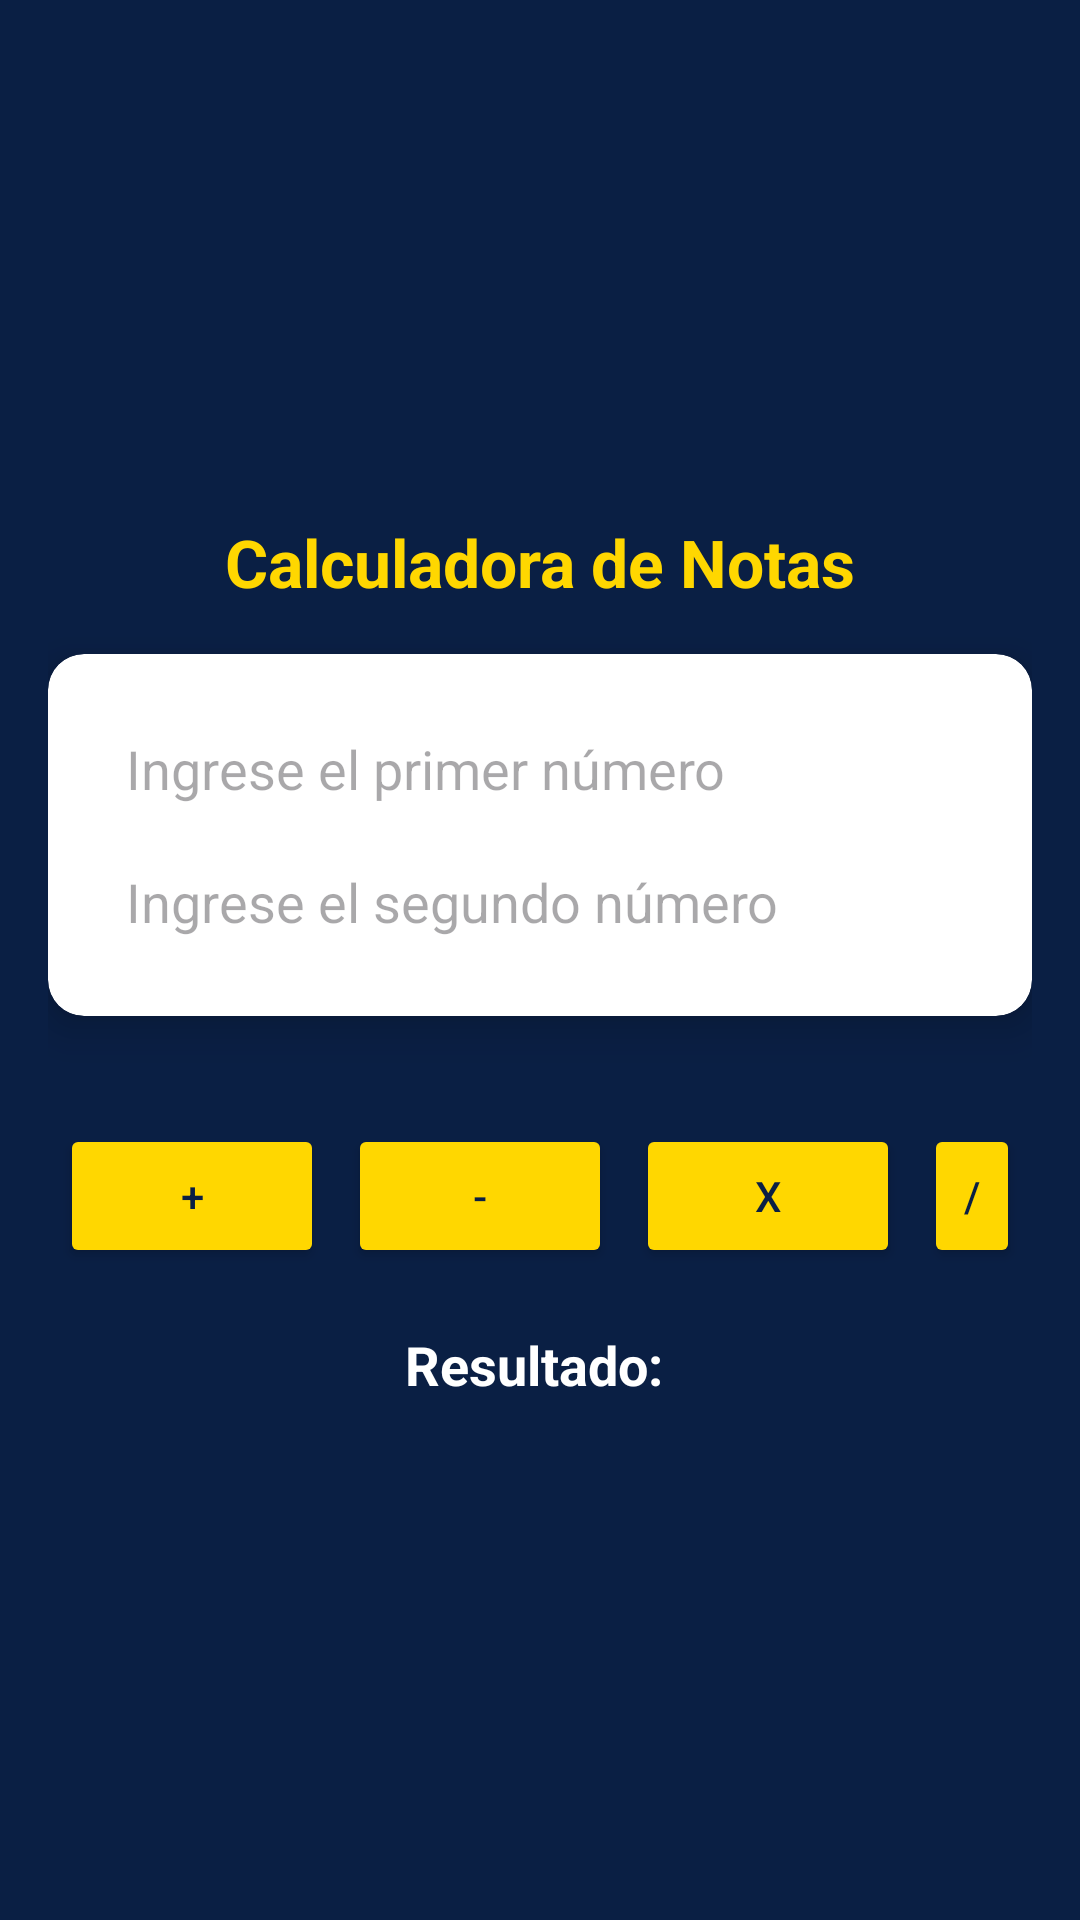

Here is an Android app screen rendered from its layout file. Give the layout XML and the strings, colors and styles it references.
<!-- AndroidManifest.xml: application theme Theme.Desafio_MG182330 -->
<!-- res/layout/activity_calcu.xml -->
<?xml version="1.0" encoding="utf-8"?>
<LinearLayout xmlns:android="http://schemas.android.com/apk/res/android"
    xmlns:app="http://schemas.android.com/apk/res-auto"
    android:layout_width="match_parent"
    android:layout_height="match_parent"
    android:orientation="vertical"
    android:padding="16dp"
    android:gravity="center"
    android:background="@color/azul_fondo">

    <TextView
        android:layout_width="wrap_content"
        android:layout_height="wrap_content"
        android:text="Calculadora de Notas"
        android:textSize="22sp"
        android:textColor="@color/oro"
        android:textStyle="bold"
        android:layout_gravity="center"
        android:paddingBottom="16dp" />

    <androidx.cardview.widget.CardView
        android:layout_width="match_parent"
        android:layout_height="wrap_content"
        android:layout_marginBottom="16dp"
        app:cardCornerRadius="12dp"
        app:cardBackgroundColor="@color/blanco"
        app:cardElevation="8dp">

        <LinearLayout
            android:layout_width="match_parent"
            android:layout_height="wrap_content"
            android:padding="16dp"
            android:orientation="vertical">

            <EditText
                android:id="@+id/inputNumero1"
                android:layout_width="match_parent"
                android:layout_height="wrap_content"
                android:hint="Ingrese el primer número"
                android:inputType="numberSigned|numberDecimal"
                android:padding="10dp"
                android:background="@drawable/input_background" />

            <EditText
                android:id="@+id/inputNumero2"
                android:layout_width="match_parent"
                android:layout_height="wrap_content"
                android:hint="Ingrese el segundo número"
                android:inputType="numberSigned|numberDecimal"
                android:padding="10dp"
                android:background="@drawable/input_background" />
        </LinearLayout>
    </androidx.cardview.widget.CardView>

    <LinearLayout
        android:layout_width="match_parent"
        android:layout_height="wrap_content"
        android:orientation="horizontal"
        android:gravity="center"
        android:layout_marginTop="16dp">

        <Button
            android:id="@+id/btnSumar"
            android:layout_width="wrap_content"
            android:layout_height="wrap_content"
            android:text="+"
            android:padding="12dp"
            android:layout_margin="4dp"
            android:backgroundTint="@color/oro"
            android:textColor="@color/azul_fondo" />

        <Button
            android:id="@+id/btnRestar"
            android:layout_width="wrap_content"
            android:layout_height="wrap_content"
            android:text="-"
            android:padding="12dp"
            android:layout_margin="4dp"
            android:backgroundTint="@color/oro"
            android:textColor="@color/azul_fondo" />

        <Button
            android:id="@+id/btnMultiplicar"
            android:layout_width="wrap_content"
            android:layout_height="wrap_content"
            android:text="x"
            android:padding="12dp"
            android:layout_margin="4dp"
            android:backgroundTint="@color/oro"
            android:textColor="@color/azul_fondo" />

        <Button
            android:id="@+id/btnDividir"
            android:layout_width="wrap_content"
            android:layout_height="wrap_content"
            android:text="/"
            android:padding="12dp"
            android:layout_margin="4dp"
            android:backgroundTint="@color/oro"
            android:textColor="@color/azul_fondo" />
    </LinearLayout>

    <TextView
        android:id="@+id/txtResultado"
        android:layout_width="match_parent"
        android:layout_height="wrap_content"
        android:text="Resultado: "
        android:textSize="18sp"
        android:textColor="@color/blanco"
        android:textStyle="bold"
        android:gravity="center"
        android:layout_marginTop="16dp" />
</LinearLayout>
<!-- resources referenced by this layout -->
<resources>
  <color name="azul_fondo">#0A1F44</color>
  <color name="blanco">#FFFFFF</color>
  <color name="oro">#FFD700</color>
  <!-- drawable input_background (drawable) -->
  <?xml version="1.0" encoding="utf-8"?>
  <selector xmlns:android="http://schemas.android.com/apk/res/android">
      <shape xmlns:android="http://schemas.android.com/apk/res/android" android:shape="rectangle">
          <corners android:radius="10dp"/>
          <solid android:color="@color/blanco"/>
          <stroke android:width="2dp" android:color="@color/oro"/>
      </shape>
  
  </selector>
  <style name="Theme.Desafio_MG182330" parent="Base.Theme.Desafio_MG182330" />
  <style name="Base.Theme.Desafio_MG182330" parent="Theme.Material3.DayNight.NoActionBar">
          
          
      </style>
</resources>
